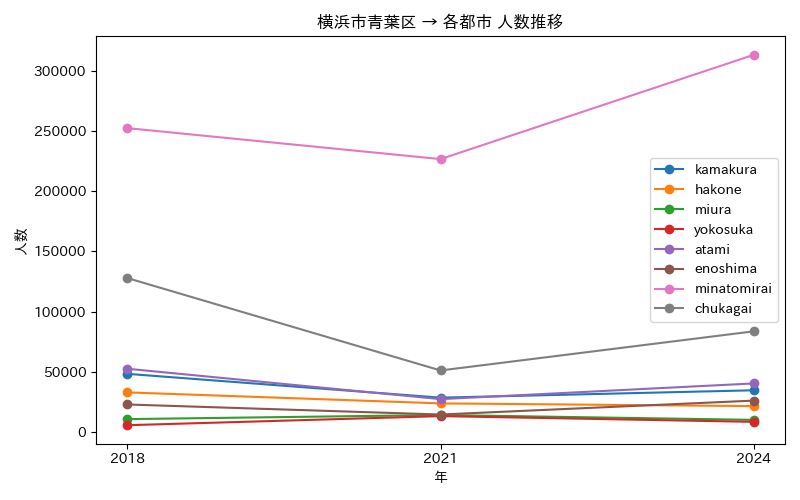

Source data for this figure (header and first rows):
年, atami, chukagai, enoshima, hakone, kamakura, minatomirai, miura, yokosuka
2018, 52336, 127879, 22578, 32646, 48088, 252758, 10383, 5317
2021, 27024, 50911, 14210, 23484, 28263, 226965, 13816, 12888
2024, 40111, 83504, 25803, 21227, 34403, 313791, 9768, 8126
